Run: headless pygame with SDL's dummy video driver; simulated clock (each Clock.tick advances the game by its frame time, no real sleeping); random seed 0; keys injected as events and as key.get_pressed() state; mouse plan: one left click at the window centre at the start of phase 2, then a move to the lower-right quarter at the start of phase 3.
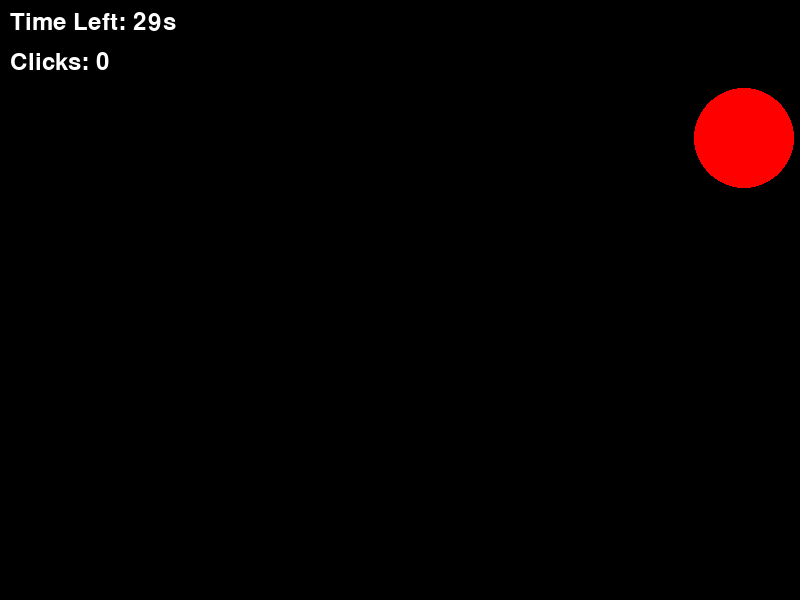
Frame 1 of 4 · flips 1–60 · no input
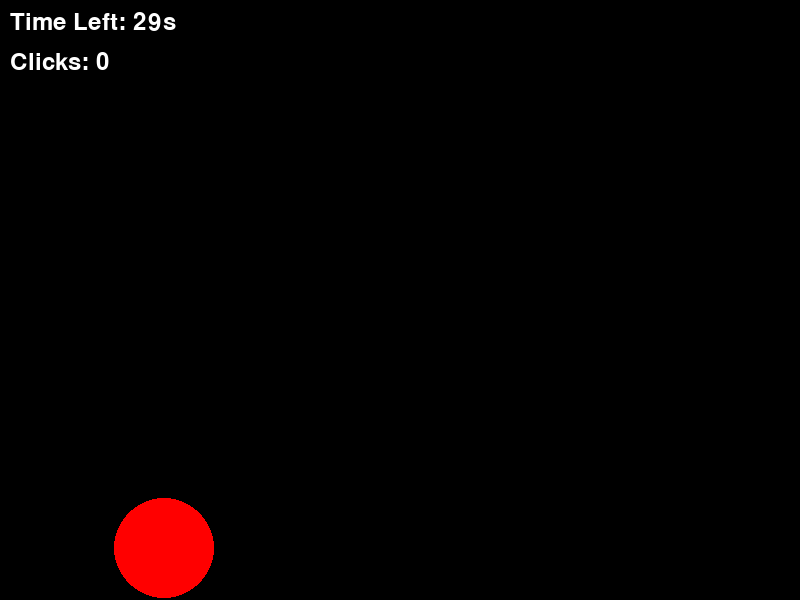
Frame 2 of 4 · flips 61–180 · clicked the window centre · tapped SPACE, RETURN · held RIGHT (→), D
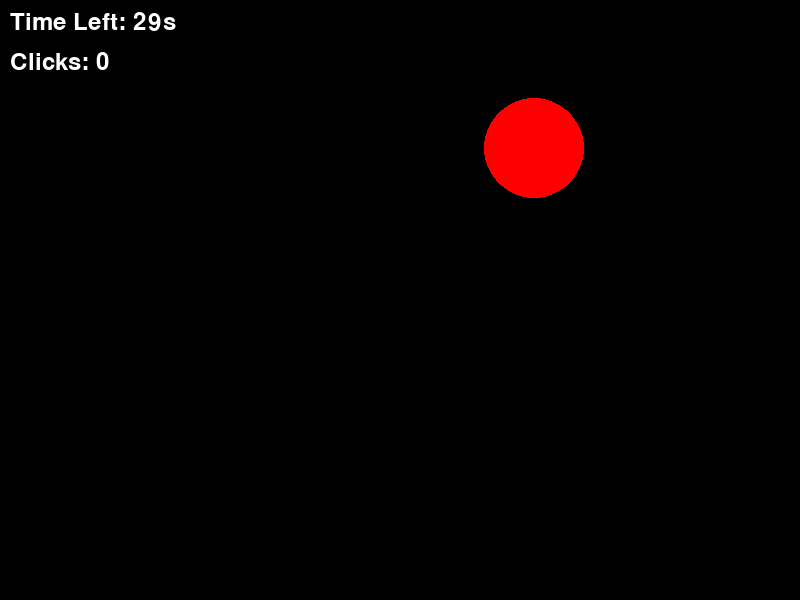
Frame 3 of 4 · flips 181–300 · moved the mouse to the lower-right quarter · held DOWN (↓), S
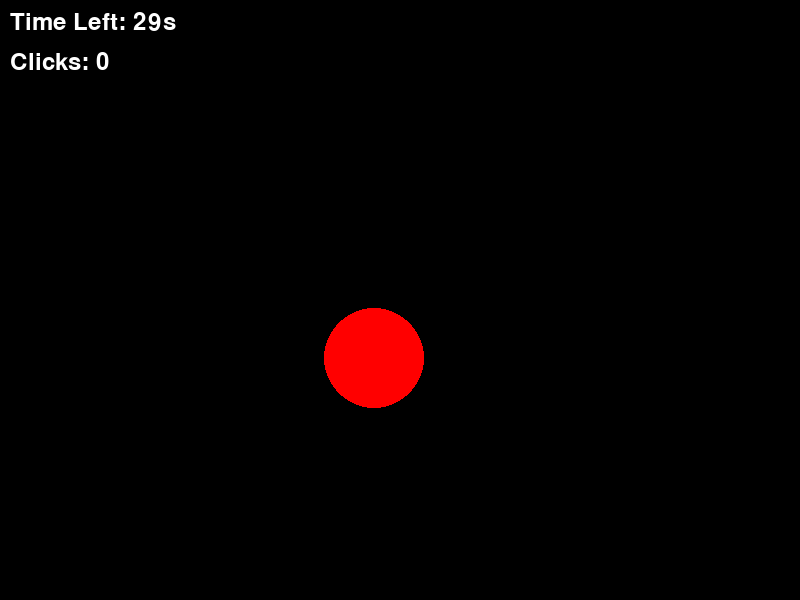
Frame 4 of 4 · flips 301–420 · held LEFT (←), A, UP (↑), W

The pygame program that drew these frames:

import pygame
import sys
import random
import time

pygame.init()


SCREEN_WIDTH = 800
SCREEN_HEIGHT = 600
TARGET_RADIUS = 50
TARGET_COLOR = (255, 0, 0)
BACKGROUND_COLOR = (0, 0, 0)
TEXT_COLOR = (255, 255, 255)
FONT_SIZE = 36
GAME_DURATION = 30 


screen = pygame.display.set_mode((SCREEN_WIDTH, SCREEN_HEIGHT))
pygame.display.set_caption("Target Tracking")


clock = pygame.time.Clock()


font = pygame.font.SysFont(None, FONT_SIZE)

def draw_text(surface, text, font, color, position):
    text_surface = font.render(text, True, color)
    surface.blit(text_surface, position)

def main():
    def reset_game():
        nonlocal click_count, start_time
        click_count = 0
        start_time = time.time()

        nonlocal target_pos, target_velocity
        target_pos = [random.randint(TARGET_RADIUS, SCREEN_WIDTH - TARGET_RADIUS),
                      random.randint(TARGET_RADIUS, SCREEN_HEIGHT - TARGET_RADIUS)]
        target_velocity = [random.choice([-5, 5]), random.choice([-5, 5])]

    target_pos = [random.randint(TARGET_RADIUS, SCREEN_WIDTH - TARGET_RADIUS),
                  random.randint(TARGET_RADIUS, SCREEN_HEIGHT - TARGET_RADIUS)]
    target_velocity = [random.choice([-5, 5]), random.choice([-5, 5])]

    click_count = 0
    start_time = time.time()
    running = True

    while running:
        screen.fill(BACKGROUND_COLOR)

        for event in pygame.event.get():
            if event.type == pygame.QUIT:
                running = False
            elif event.type == pygame.MOUSEBUTTONDOWN:
                mouse_pos = event.pos
                distance = ((mouse_pos[0] - target_pos[0]) ** 2 + (mouse_pos[1] - target_pos[1]) ** 2) ** 0.5
                if distance < TARGET_RADIUS:
                    click_count += 1

        target_pos[0] += target_velocity[0]
        target_pos[1] += target_velocity[1]


        if target_pos[0] <= TARGET_RADIUS or target_pos[0] >= SCREEN_WIDTH - TARGET_RADIUS:
            target_velocity[0] = -target_velocity[0]
        if target_pos[1] <= TARGET_RADIUS or target_pos[1] >= SCREEN_HEIGHT - TARGET_RADIUS:
            target_velocity[1] = -target_velocity[1]


        pygame.draw.circle(screen, TARGET_COLOR, target_pos, TARGET_RADIUS)


        elapsed_time = time.time() - start_time
        time_left = max(GAME_DURATION - elapsed_time, 0)
        time_text = f"Time Left: {int(time_left)}s"
        draw_text(screen, time_text, font, TEXT_COLOR, (10, 10))

        click_text = f"Clicks: {click_count}"
        draw_text(screen, click_text, font, TEXT_COLOR, (10, 50))

        if time_left <= 0:
            running = False

        pygame.display.flip()
        clock.tick(60)

    screen.fill(BACKGROUND_COLOR)
    final_text = f"Final Clicks: {click_count}"
    draw_text(screen, final_text, font, TEXT_COLOR, (SCREEN_WIDTH // 2 - font.size(final_text)[0] // 2, SCREEN_HEIGHT // 2 - font.size(final_text)[1] // 2))
    pygame.display.flip()
    time.sleep(5)

    pygame.quit()
    sys.exit()

if __name__ == "__main__":
    main()
